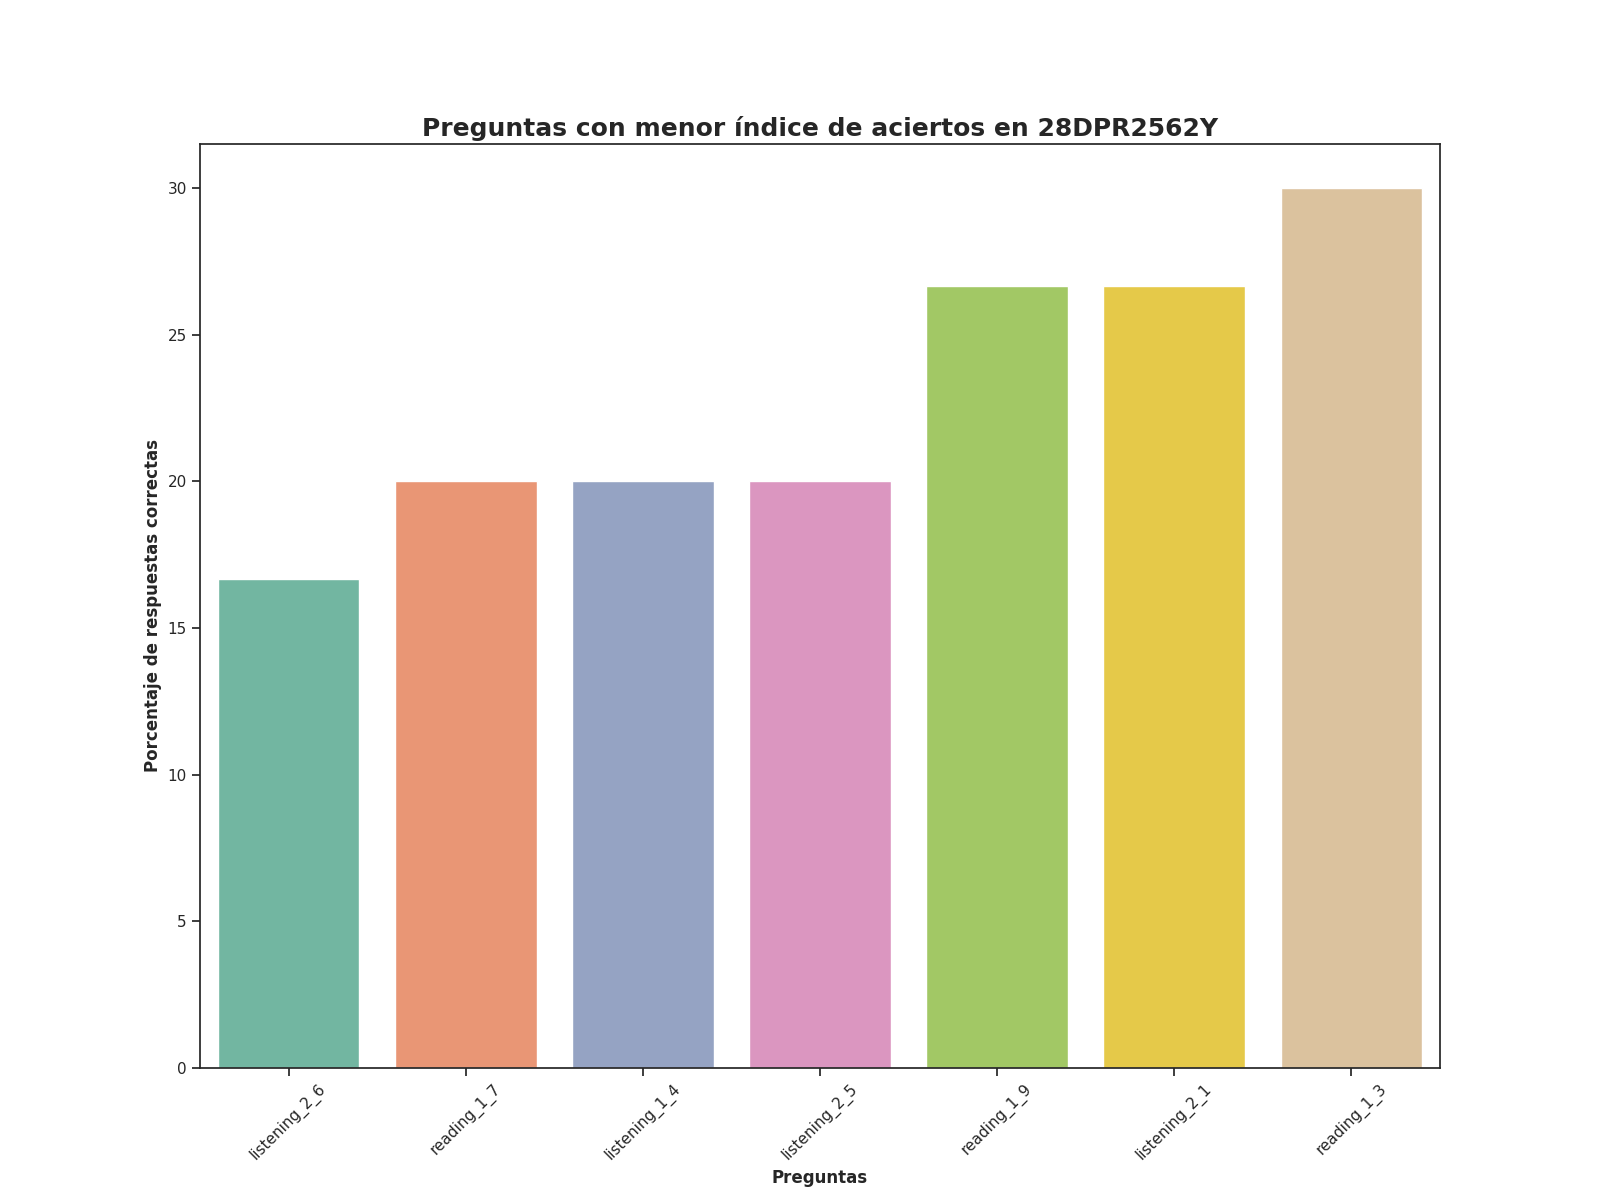

The file beside this chart, header and first rows:
question, number_correct_answers, percentage_correct_answers, Top
listening_2_6, 5.0, 16.67, 1
reading_1_7, 6.0, 20.0, 2
listening_1_4, 6.0, 20.0, 3
listening_2_5, 6.0, 20.0, 4
reading_1_9, 8.0, 26.67, 5
listening_2_1, 8.0, 26.67, 6
reading_1_3, 9.0, 30.0, 7
